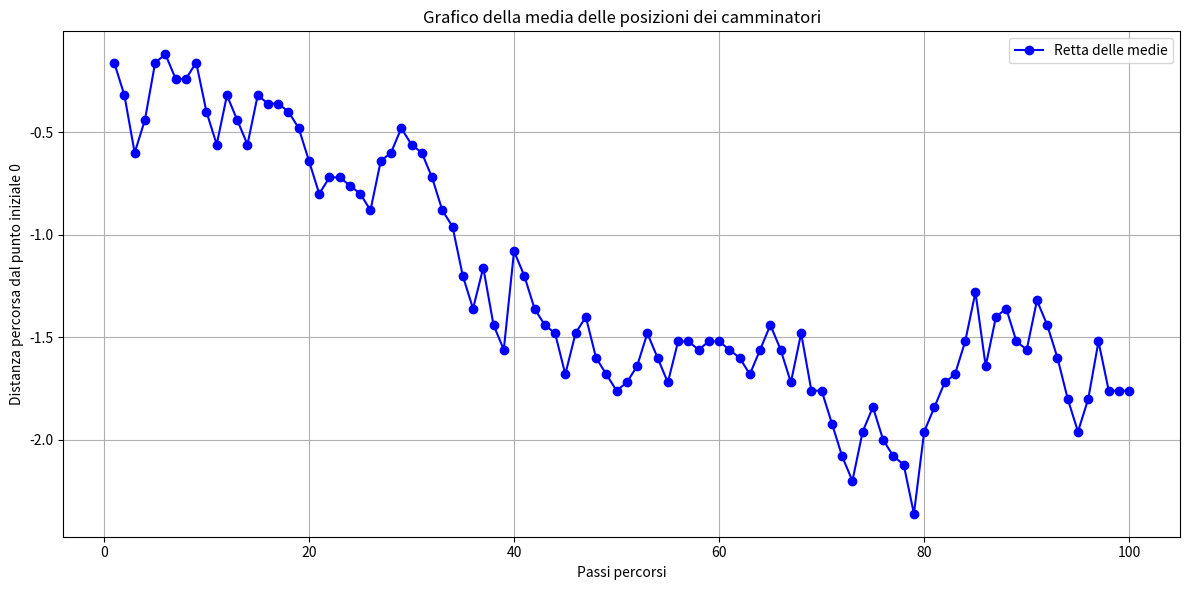
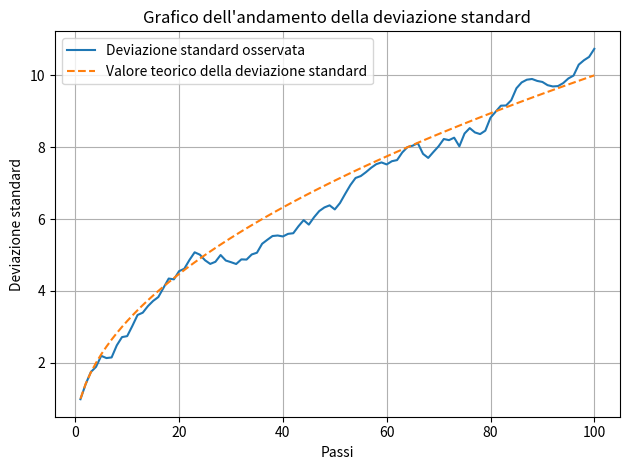

Python code for these plots, in order:
# Importo le librerie necessarie
import numpy as np 
import matplotlib.pyplot as plt

# Imposto il seed per avere sempre gli stessi dati generati
np.random.seed(0)

# Creo una funzione che restituisce 2 vettori con la media e la std delle posizioni degli N camminatori
def cammino_media_std(n: int, N: int):
   
   # Genero una matrice le cui righe sono i camminatori e le colonne sono i passi generati
    passi = np.random.choice([1, -1], size=(N, n))

    # Creo una matrice di uguali dimensioni in cui sommo per ogni riga i passi generati in modo tale da avere le posizioni. 
    # Per esempio: [+1, +1, -1, +1, +1, ...] diventa [1, 2, 1, 2, 3, ...]
    posizioni = np.cumsum(passi, axis=1)

    # Calcolo la media e la deviazione standard per ogni colonna, ovvero per ogni posizione in cui si trovano tutti i camminatori ad ogni passo
    media_per_passo = posizioni.mean(axis=0)
    std_per_passo   = posizioni.std(axis=0, ddof=0)
    
    # Ritorno i 2 array 1D contenenti le medie appena calcolate
    return media_per_passo, std_per_passo

# Assegno a 2 array i valori tramite la funzione creata
media_per_passo, std_per_passo = cammino_media_std(100, 50)

# Creo una lista di 100 valori che userò come asse x nei grafici per rappresentare i passi
x = np.arange(1, 101)

# Grafico della retta ottenuta con le medie delle posizioni di tutti i camminatori
plt.figure(figsize=(12,6))
plt.plot(x, media_per_passo, marker="o", linestyle="-", color="blue", label="Retta delle medie")
plt.xlabel("Passi percorsi")
plt.ylabel("Distanza percorsa dal punto iniziale 0")
plt.title("Grafico della media delle posizioni dei camminatori")
plt.grid(True)
plt.legend()
plt.tight_layout()
plt.show()

# Grafico dell'andamento della deviazione standard. Ho inserito anche una curva che rappresenta la deviazione standard teorica
plt.figure()
plt.plot(x, std_per_passo, label="Deviazione standard osservata")
plt.plot(x, np.sqrt(x), linestyle="--", label="Valore teorico della deviazione standard")
plt.xlabel("Passi") 
plt.ylabel("Deviazione standard") 
plt.title("Grafico dell'andamento della deviazione standard")
plt.grid(True)
plt.legend() 
plt.tight_layout() 
plt.show()